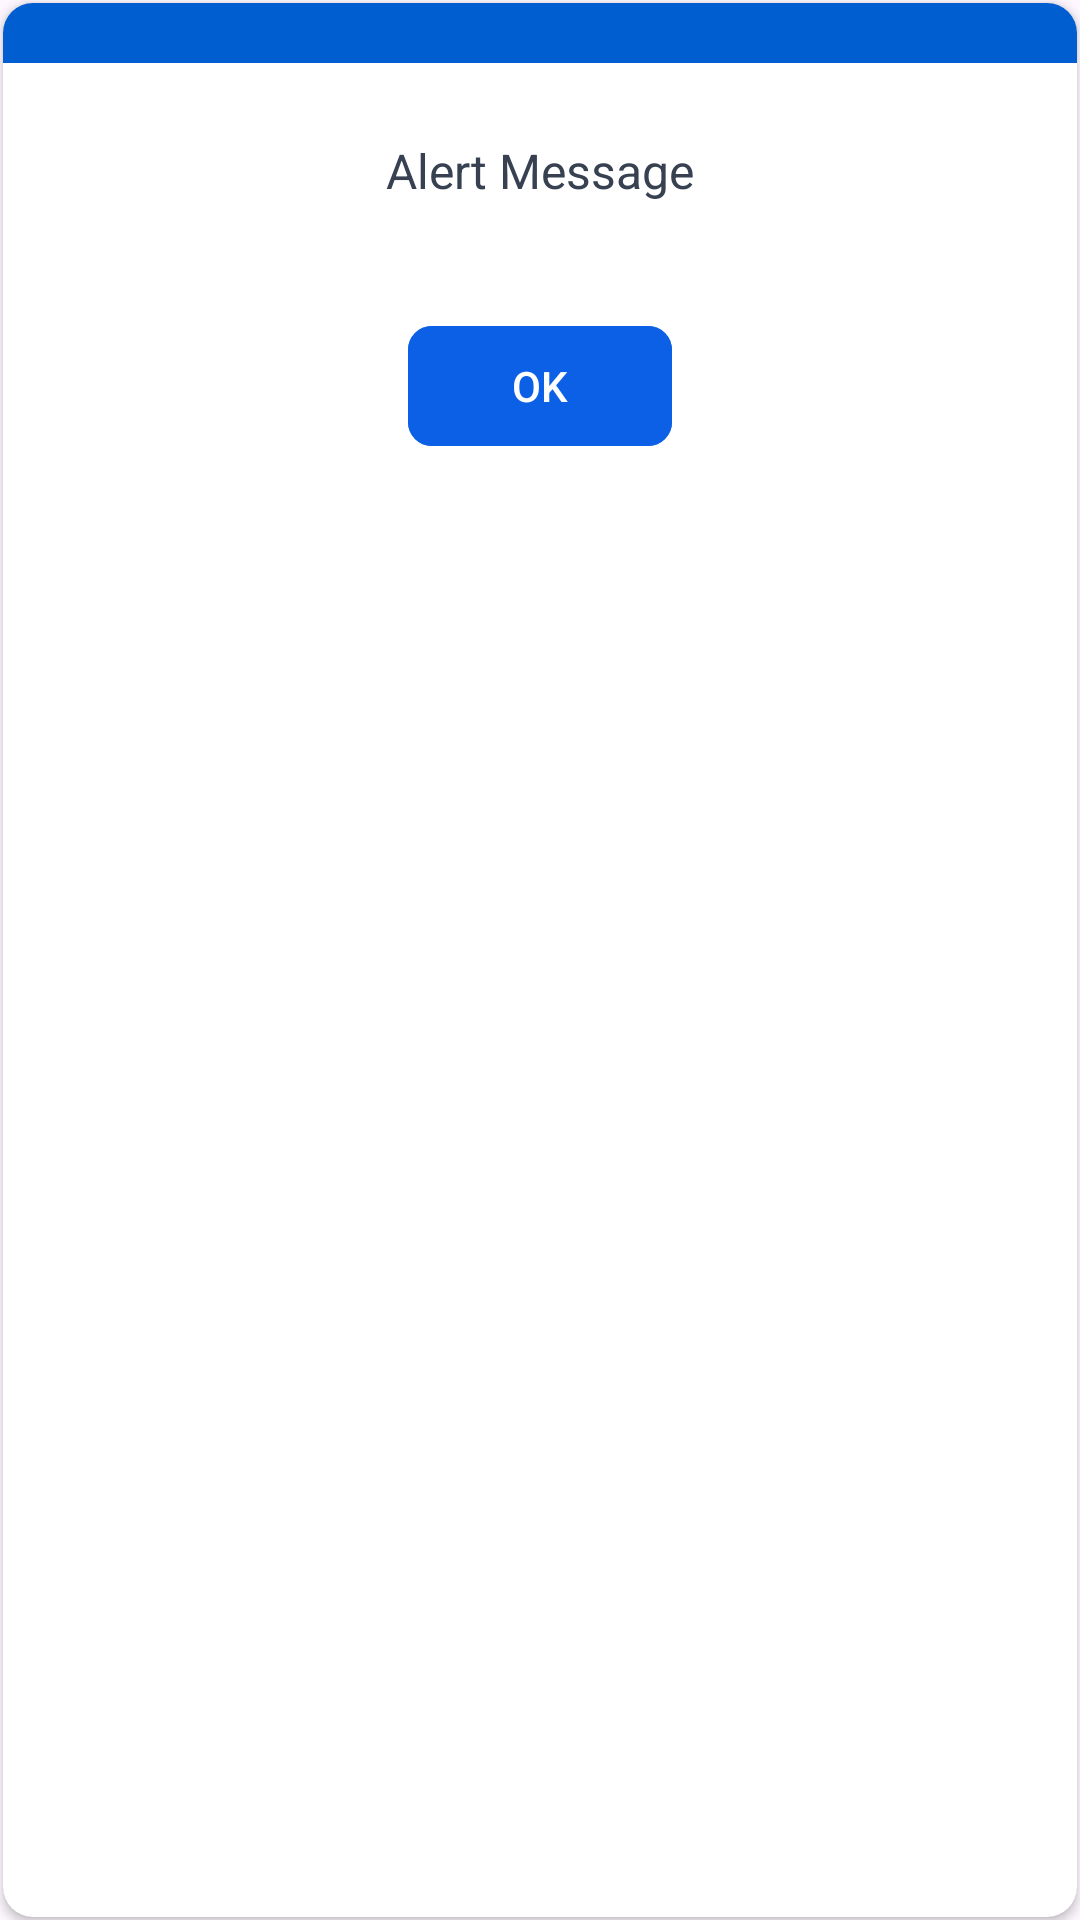

Layout XML and referenced resources for this Android screen:
<!-- AndroidManifest.xml: application theme Theme.Lotgen -->
<!-- res/layout/custom_alert.xml -->
<?xml version="1.0" encoding="utf-8"?>
<LinearLayout
    xmlns:android="http://schemas.android.com/apk/res/android"
    xmlns:app="http://schemas.android.com/apk/res-auto"
    android:id="@+id/parent"
    android:layout_width="250dp"
    android:layout_height="wrap_content"
    android:background="@android:color/transparent"
    android:orientation="vertical">

    <androidx.cardview.widget.CardView
        android:id="@+id/cardview"
        android:layout_width="match_parent"
        android:layout_height="match_parent"
        android:layout_margin="1dp"
        android:background="@android:color/transparent"
        app:cardCornerRadius="10dp">

        <LinearLayout
            android:layout_width="match_parent"
            android:layout_height="wrap_content"
            android:background="@android:color/transparent"
            android:orientation="vertical">

            <View
                android:layout_width="match_parent"
                android:layout_height="20dp"
                android:background="@color/light_blue" />

            <TextView
                android:id="@+id/tv_message"
                android:layout_width="match_parent"
                android:layout_height="match_parent"
                android:layout_gravity="center"
                android:gravity="center"
                android:padding="25dp"
                android:text="Alert Message"
                android:textSize="16dp"
                android:textColor="@color/textdata_color" />

            <com.google.android.material.button.MaterialButton
                android:id="@+id/okbtn"
                android:layout_width="wrap_content"
                android:layout_height="wrap_content"
                android:layout_gravity="center"
                android:text="OK"
                android:layout_marginTop="12dp"
                android:layout_marginBottom="12dp"
                app:cornerRadius="8dp"
                android:textColor="@android:color/white"
                android:backgroundTint="#0B60E6" />

        </LinearLayout>
    </androidx.cardview.widget.CardView>

    <LinearLayout
        android:layout_width="match_parent"
        android:layout_height="wrap_content"
        android:layout_marginTop="5dp"
        android:gravity="center"
        android:orientation="horizontal">

    </LinearLayout>

</LinearLayout>
<!-- resources referenced by this layout -->
<resources>
  <color name="light_blue">#015ED0</color>
  <color name="textdata_color">#374151</color>
  <style name="Theme.Lotgen" parent="Base.Theme.Lotgen" />
  <style name="Base.Theme.Lotgen" parent="Theme.Material3.Light.NoActionBar">
          
          
  
          
          <item name="android:statusBarColor">@color/light_blue</item>
  
          <item name="android:windowLightStatusBar">false</item>
  
          
          <item name="android:windowTranslucentStatus">false</item>
          <item name="android:windowTranslucentNavigation">false</item>
          <item name="android:windowFullscreen">false</item>
  
          <item name="textInputStyle">@style/Widget.MaterialComponents.TextInputLayout.OutlinedBox</item>
  
          <item name="android:datePickerStyle">@style/CustomDatePickerStyle</item>
      </style>
  <style name="CustomDatePickerStyle" parent="@android:style/Widget.Material.DatePicker">
          <item name="android:headerBackground">@color/light_blue</item>
          <item name="android:calendarTextColor">@color/dark_blue</item>
      </style>
  <color name="dark_blue">#BCDBFC</color>
</resources>
